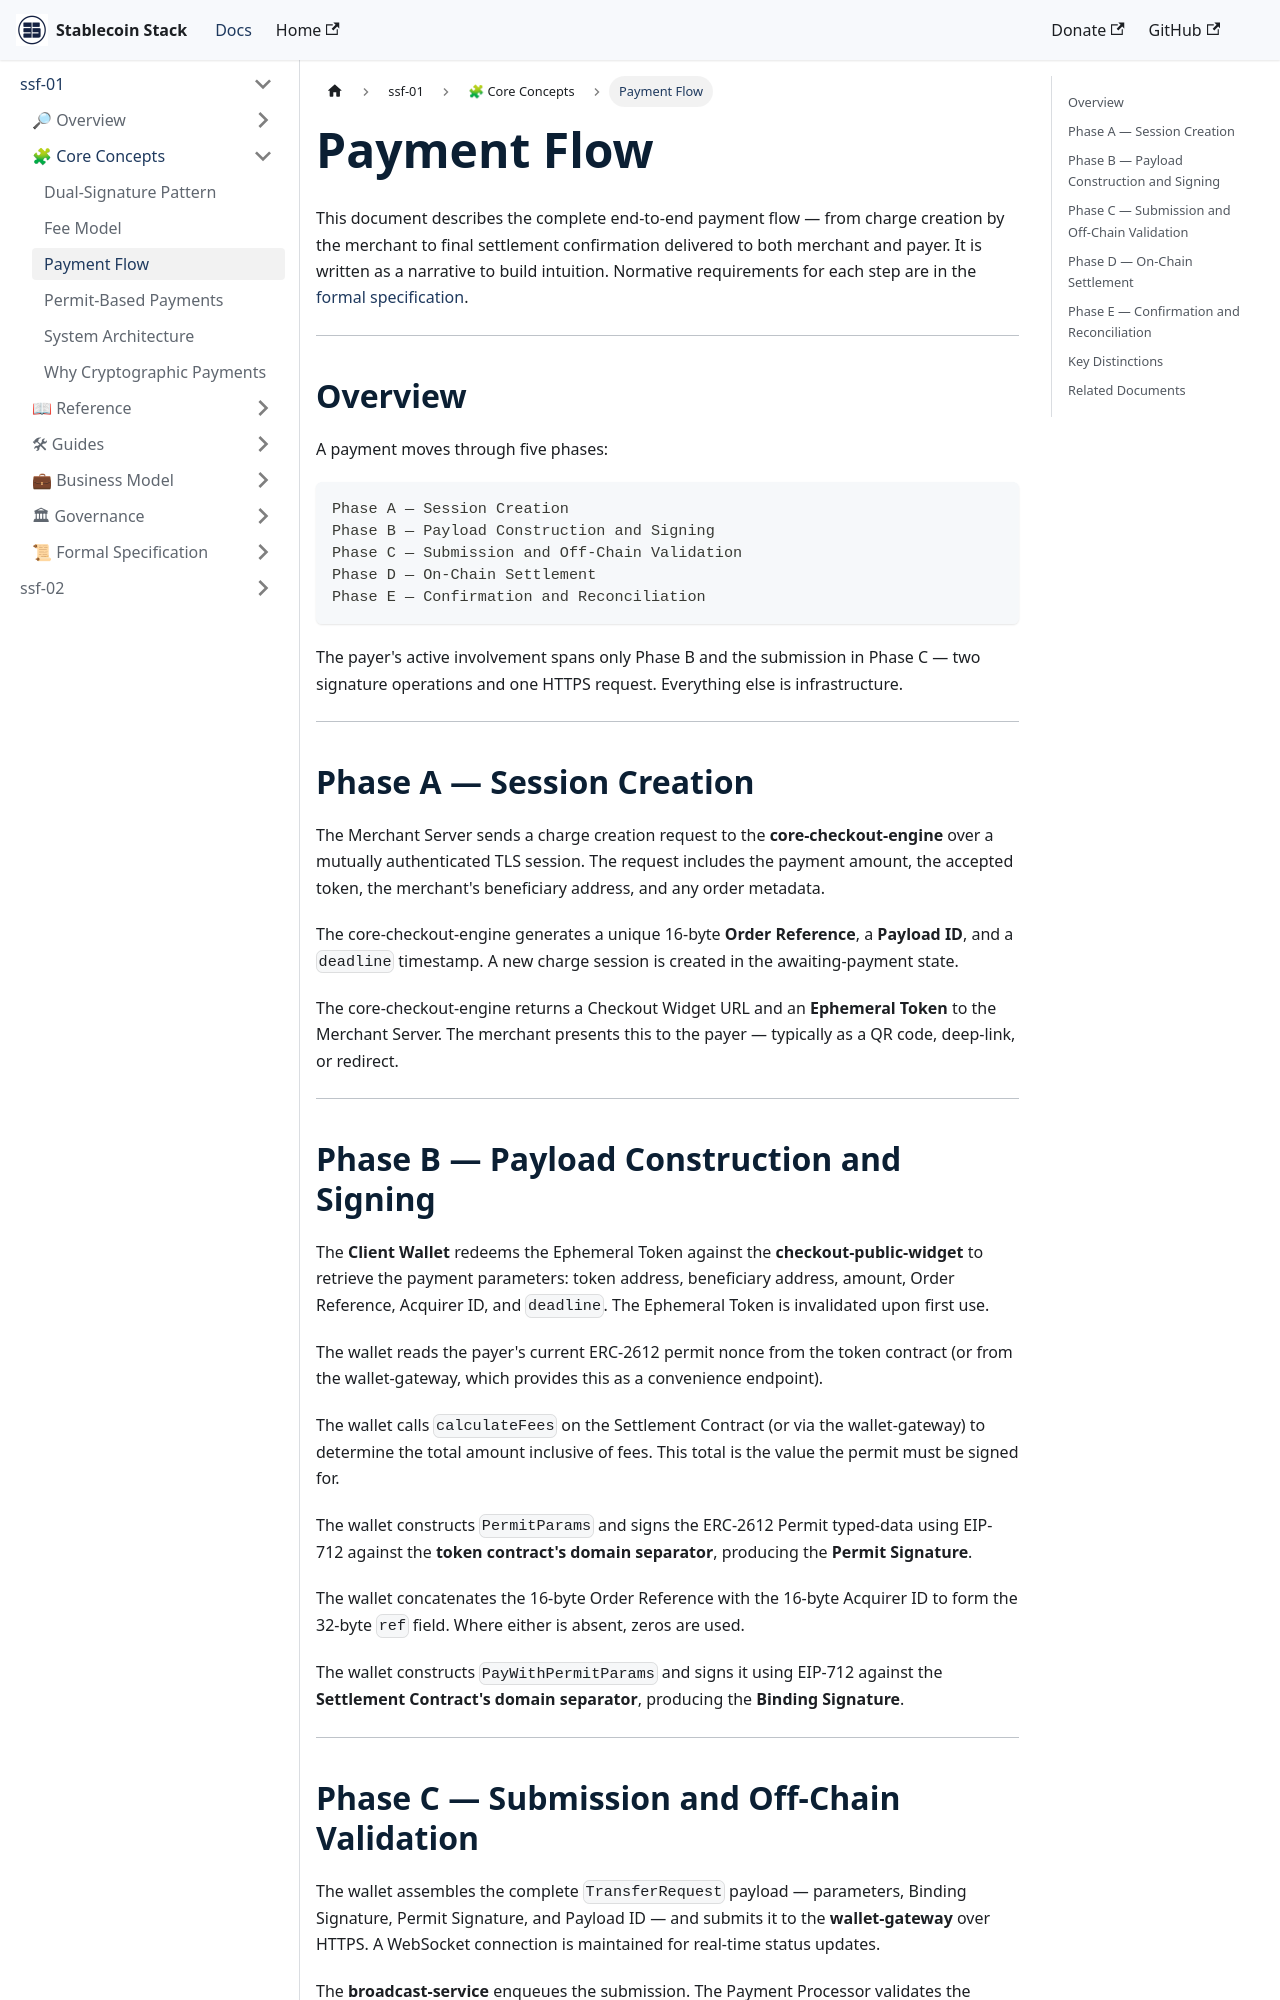

repository: Stablecoin-Stack/docs · page: ssf-spec-001/core-concepts/payment-flow/index.html · generator: docusaurus

---
document: SSF-SPEC-001/core-concepts/payment-flow.md
spec: SSF-SPEC-001
version: 1.0.0
status: Draft
date: 2026-03-04
author: "Adalton Reis <reis@stablecoinstack.org>"
organization: Stablecoin Stack Foundation
license: Apache License 2.0
---

# Payment Flow

This document describes the complete end-to-end payment flow — from charge creation by the merchant to final settlement confirmation delivered to both merchant and payer. It is written as a narrative to build intuition. Normative requirements for each step are in the [formal specification](../specifications/ssf-spec-001.md).

---

## Overview

A payment moves through five phases:

```
Phase A — Session Creation
Phase B — Payload Construction and Signing
Phase C — Submission and Off-Chain Validation
Phase D — On-Chain Settlement
Phase E — Confirmation and Reconciliation
```

The payer's active involvement spans only Phase B and the submission in Phase C — two signature operations and one HTTPS request. Everything else is infrastructure.

---

## Phase A — Session Creation

The Merchant Server sends a charge creation request to the **core-checkout-engine** over a mutually authenticated TLS session. The request includes the payment amount, the accepted token, the merchant's beneficiary address, and any order metadata.

The core-checkout-engine generates a unique 16-byte **Order Reference**, a **Payload ID**, and a `deadline` timestamp. A new charge session is created in the awaiting-payment state.

The core-checkout-engine returns a Checkout Widget URL and an **Ephemeral Token** to the Merchant Server. The merchant presents this to the payer — typically as a QR code, deep-link, or redirect.

---

## Phase B — Payload Construction and Signing

The **Client Wallet** redeems the Ephemeral Token against the **checkout-public-widget** to retrieve the payment parameters: token address, beneficiary address, amount, Order Reference, Acquirer ID, and `deadline`. The Ephemeral Token is invalidated upon first use.

The wallet reads the payer's current ERC-2612 permit nonce from the token contract (or from the wallet-gateway, which provides this as a convenience endpoint).

The wallet calls `calculateFees` on the Settlement Contract (or via the wallet-gateway) to determine the total amount inclusive of fees. This total is the value the permit must be signed for.

The wallet constructs `PermitParams` and signs the ERC-2612 Permit typed-data using EIP-712 against the **token contract's domain separator**, producing the **Permit Signature**.

The wallet concatenates the 16-byte Order Reference with the 16-byte Acquirer ID to form the 32-byte `ref` field. Where either is absent, zeros are used.

The wallet constructs `PayWithPermitParams` and signs it using EIP-712 against the **Settlement Contract's domain separator**, producing the **Binding Signature**.

---
